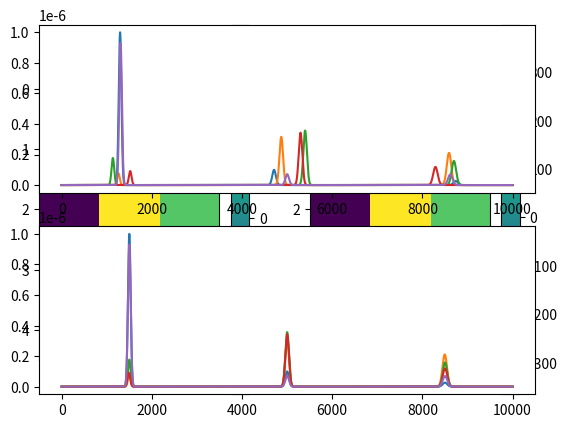

Python code for this plot:
import numpy as np 

import matplotlib.pyplot as plt

def estTimeAutCor(Xf, A, Sf, krSf, krf, Tau, Nf, N, w, TauW, Lambda):
    TauW = generateTauWMatrix(TauW,N[1])
    #reshape to (1, number_of_components)
    Xf = np.expand_dims(Xf, axis=0)
    A = np.expand_dims(A, axis=0)
    #T = np.expand_dims(T, axis=1)
    noc = A.shape[1]
    # noc = 3
    if N[1] % 2 == 0:
        sSf = 2 * Nf[1] - 2
    else:
        sSf = 2 * Nf[1] - 1
    t1 = np.random.permutation(A.shape[0])
    t2 = np.random.permutation(noc)
    for k in t1:
        Resf = Xf[k, :] - np.dot(A[k, :], (krSf * np.exp(Tau[k].conj().T * krf)))
        for d in t2:
            if np.sum(TauW[d, :]) > 0:
                Resfud = Resf + A[k, d] * (krSf[d, :] * np.exp(Tau[d] * krf))
                # Xft = np.squeeze(unmatricizing(Resfud, 1, [1, Nf[1], np.prod(Nf[2:])]))
                Xft = Resfud
                Xd = Xft
                
                C = Xd * np.conj(Sf[d, :])
                if N[1] % 2 == 0:
                    C = np.concatenate((C, np.conj(C[-2:0:-1])))
                else:
                    C = np.concatenate((C, np.conj(C[-1:0:-1])))
                C = np.fft.ifft(C, axis=0)
                C = C * TauW[d, :]
                
                ind = np.argmax(C)
                    
                Tau[d] = ind - sSf - 1
                A[k, d] = C[ind] / (np.sum(w * (krSf[d, :] * np.conj(krSf[d, :]))) / sSf + Lambda[d])
                if abs(Tau[d]) > (sSf / 2):
                    if Tau[d] > 0:
                        Tau[d] = Tau[d] - sSf
                    else:
                        Tau[d] = Tau[d] + sSf
                Resf = Resfud - A[k,d] * (krSf[d, :] * np.exp(Tau[d] * krf))
    return Tau, A



def generateTauWMatrix(TauW, N2):
    TauWMatrix = np.zeros((TauW.shape[0], N2))

    for d in range(TauW.shape[0]):
        TauWMatrix[d, 0:int(TauW[d, 1])] = 1
        TauWMatrix[d, N2+int(TauW[d, 0]):N2] = 1

    return TauWMatrix



def estT(X,W,H):
    N = [*X.shape,1]
    Xf = np.fft.fft(X)
    Xf = np.ascontiguousarray(Xf[:,:int(np.floor(Xf.shape[1]/2))+1])
    Nf = np.array(Xf.shape)
    # A = np.array(np.copy(W), dtype = np.complex128)
    A = W
    # A = np.ones(shape=(W.shape[0],W.shape[1]),dtype=np.complex128)
    noc = A.shape[1]
    Sf = np.ascontiguousarray(np.fft.fft(H)[:,:Nf[1]])
    krSf = np.conj(Sf)
    krf = (-1j*2*np.pi * np.arange(0,N[1])/N[1])[:Nf[1]]
    Tau = np.zeros((N[0],noc))
    N = np.array(N)
    w = np.ones(Xf.shape[1])
    #TauW = np.column_stack((np.ones((3,1)) * -N[1]*2 / 2, np.ones(3) * N[1] / 2))
    TauW = np.ones((noc, 1))*np.array([-800,800])
    SST = np.sum(X**2)
    sigma_sq = SST / (11*np.prod(N) -X.shape[0]*X.shape[1])
    Lambda = np.ones(noc)*10**2#*sigma_sq.real
    for i in range(N[0]):
        Tau[i], A[i] = estTimeAutCor(Xf[i],A[i],Sf,krSf,krf,Tau[i],Nf,N,w,TauW,Lambda)

    
    Tau = np.array(Tau,dtype=np.float64)
    return Tau


if __name__ == "__main__":
    np.random.seed(45)
    def shift_dataset(W, H, tau):
        # Get half the frequencies
        Nf = H.shape[1] // 2 + 1
        # Fourier transform of S along the second dimension
        Hf = np.fft.fft(H, axis=1)
        # Keep only the first Nf[1] elements of the Fourier transform of S
        Hf = Hf[:, :Nf]
        # Construct the shifted Fourier transform of S
        Hf_reverse = np.fliplr(Hf[:, 1:Nf - 1])
        # Concatenate the original columns with the reversed columns along the second dimension
        Hft = np.concatenate((Hf, np.conj(Hf_reverse)), axis=1)
        f = np.arange(0, M) / M
        omega = np.exp(-1j * 2 * np.pi * np.einsum('Nd,M->NdM', tau, f))
        Wf = np.einsum('Nd,NdM->NdM', W, omega)
        # Broadcast Wf and H together
        Vf = np.einsum('NdM,dM->NM', Wf, Hft)
        V = np.fft.ifft(Vf)
        return V

    N, M, d = 5, 10000, 3
    Fs = 1000  # The sampling frequency we use for the simulation
    t0 = 10    # The half-time interval we look at
    t = np.arange(-t0, t0, 1/Fs)  # the time samples
    f = np.arange(-Fs/2, Fs/2, Fs/len(t))  # the corresponding frequency samples

    def gauss(mu, s, time):
        return 1/(s*np.sqrt(2*np.pi))*np.exp(-1/2*((time-mu)/s)**2)

    W = np.random.dirichlet(np.ones(d), N)

    shift = 400
    # Random gaussian shifts
    tau = np.random.randint(-shift, shift, size=(N, d))

    mean = [1500, 5000, 8500]
    std = [30, 40, 50]
    t = np.arange(0, 10000, 1)

    H = np.array([gauss(m, s, t) for m, s in list(zip(mean, std))])

    X = shift_dataset(W, H, tau)
    print(W)
    tau_est = estT(X,W,H)
    print(W)
    
    plt.subplot(1, 2, 1)
    plt.imshow(tau)
    plt.colorbar()
    plt.subplot(1, 2, 2)
    plt.imshow(tau_est)
    plt.colorbar()
    plt.show()


    plt.subplot(2,1,1)
    plt.plot(shift_dataset(W, H, tau).real.T)
    plt.subplot(2,1,2)
    plt.plot(shift_dataset(W, H, tau-tau_est).real.T)

    plt.show()
    